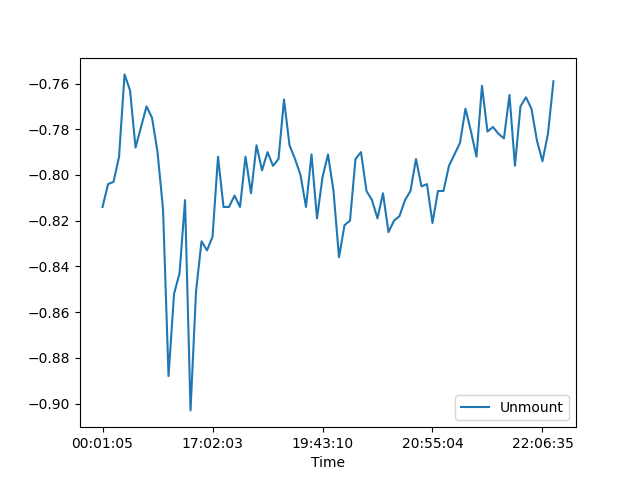

The file beside this chart, header and first rows:
, Date, Time, Unmount
0, 28/07/21, 00:01:05, -0.814
1, 28/07/21, 00:03:36, -0.804
2, 28/07/21, 00:06:21, -0.803
3, 28/07/21, 00:10:28, -0.792
4, 28/07/21, 00:17:32, -0.756
5, 28/07/21, 00:21:28, -0.763
6, 28/07/21, 00:39:30, -0.788
7, 28/07/21, 00:43:17, -0.779
8, 28/07/21, 00:45:50, -0.77
9, 28/07/21, 00:48:27, -0.775
10, 28/07/21, 00:52:16, -0.79
11, 28/07/21, 00:55:15, -0.815
12, 28/07/21, 11:48:12, -0.888
13, 28/07/21, 12:00:22, -0.852
14, 28/07/21, 12:04:20, -0.843
15, 28/07/21, 13:07:29, -0.811
16, 28/07/21, 14:22:17, -0.903
17, 28/07/21, 14:36:01, -0.851
18, 28/07/21, 16:41:19, -0.829
19, 28/07/21, 16:51:49, -0.833
20, 28/07/21, 17:02:03, -0.827
21, 28/07/21, 17:11:33, -0.792
22, 28/07/21, 17:42:09, -0.814
23, 28/07/21, 17:48:12, -0.814
24, 28/07/21, 17:53:27, -0.809
25, 28/07/21, 18:05:53, -0.814
26, 28/07/21, 18:12:29, -0.792
27, 28/07/21, 18:18:11, -0.808
28, 28/07/21, 18:21:05, -0.787
29, 28/07/21, 18:32:42, -0.798
30, 28/07/21, 18:44:37, -0.79
31, 28/07/21, 18:52:49, -0.796
32, 28/07/21, 18:56:25, -0.793
33, 28/07/21, 19:00:02, -0.767
34, 28/07/21, 19:03:36, -0.787
35, 28/07/21, 19:07:06, -0.793
36, 28/07/21, 19:10:41, -0.8
37, 28/07/21, 19:14:17, -0.814
38, 28/07/21, 19:17:56, -0.791
39, 28/07/21, 19:39:17, -0.819
40, 28/07/21, 19:43:10, -0.801
41, 28/07/21, 19:46:39, -0.791
42, 28/07/21, 19:50:10, -0.807
43, 28/07/21, 19:53:40, -0.836
44, 28/07/21, 19:57:18, -0.822
45, 28/07/21, 20:00:52, -0.82
46, 28/07/21, 20:04:29, -0.793
47, 28/07/21, 20:08:01, -0.79
48, 28/07/21, 20:11:38, -0.807
49, 28/07/21, 20:15:12, -0.811
50, 28/07/21, 20:18:44, -0.819
51, 28/07/21, 20:22:18, -0.808
52, 28/07/21, 20:25:51, -0.825
53, 28/07/21, 20:30:09, -0.82
54, 28/07/21, 20:33:43, -0.818
55, 28/07/21, 20:37:19, -0.811
56, 28/07/21, 20:40:52, -0.807
57, 28/07/21, 20:44:25, -0.793
58, 28/07/21, 20:47:59, -0.805
59, 28/07/21, 20:51:29, -0.804
... 23 more rows
